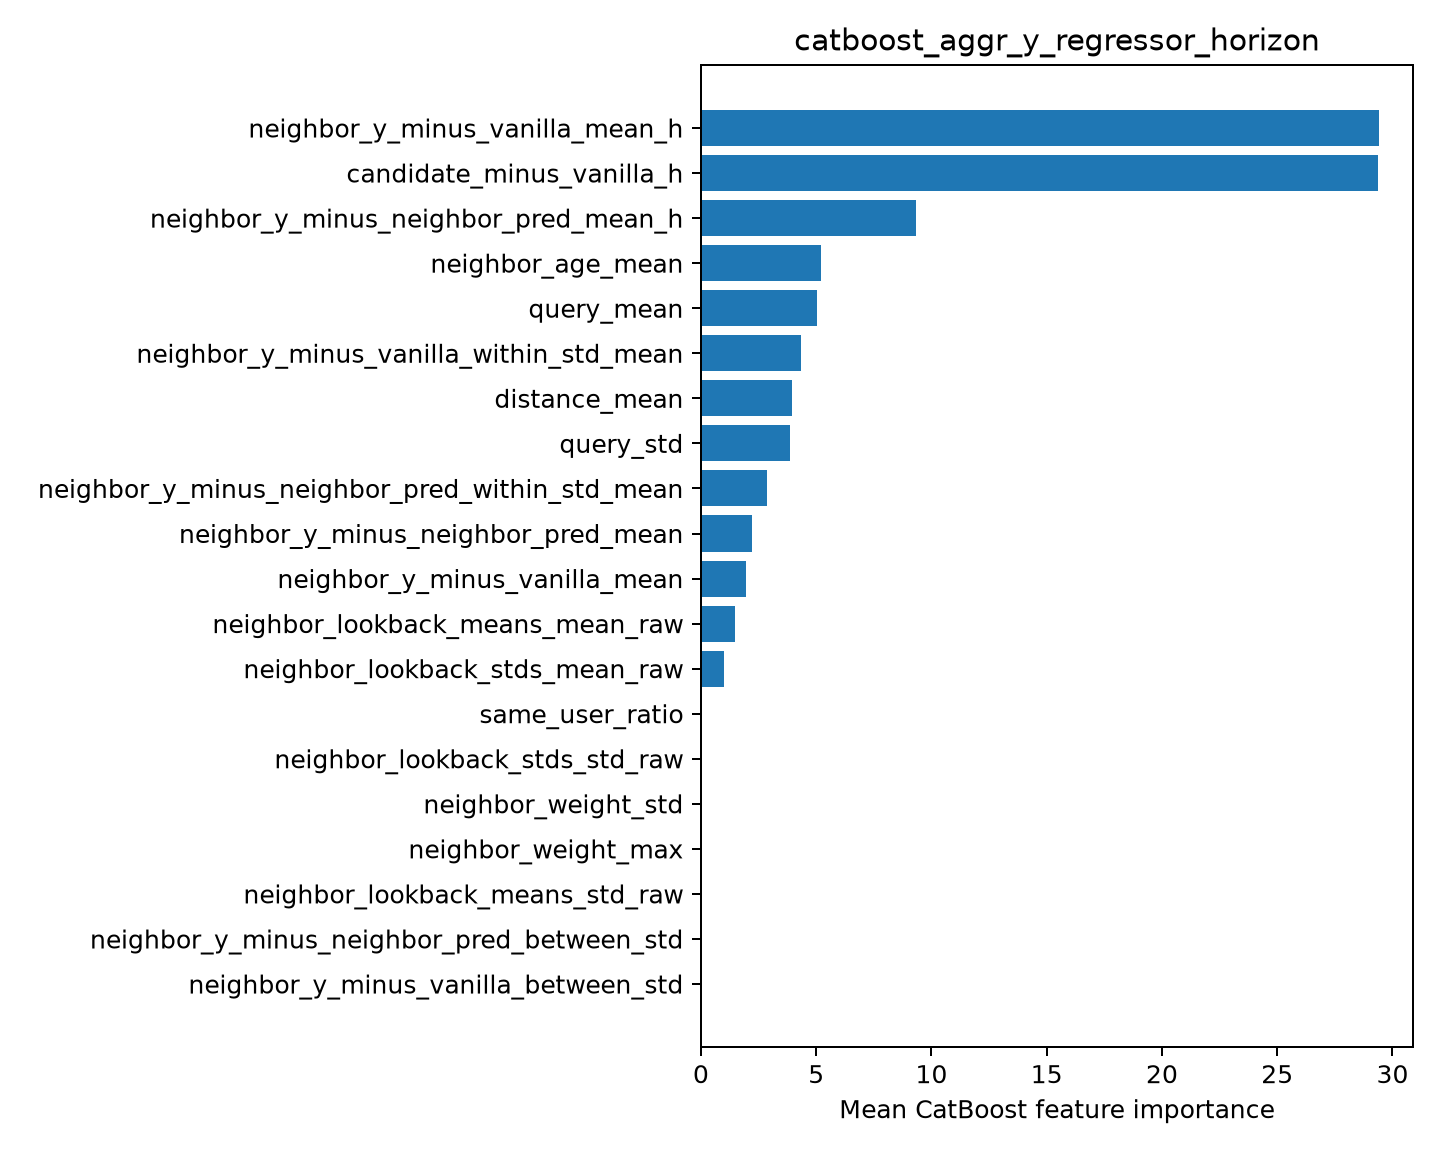

The file beside this chart, header and first rows:
feature, importance
neighbor_y_minus_vanilla_mean_h, 29.42
candidate_minus_vanilla_h, 29.35
neighbor_y_minus_neighbor_pred_mean_h, 9.309
neighbor_age_mean, 5.227
query_mean, 5.014
neighbor_y_minus_vanilla_within_std_mean, 4.324
distance_mean, 3.929
query_std, 3.877
neighbor_y_minus_neighbor_pred_within_st…, 2.88
neighbor_y_minus_neighbor_pred_mean, 2.205
neighbor_y_minus_vanilla_mean, 1.97
neighbor_lookback_means_mean_raw, 1.464
neighbor_lookback_stds_mean_raw, 1
same_user_ratio, 0.03013
neighbor_lookback_stds_std_raw, 0.0
neighbor_weight_std, 0.0
neighbor_weight_max, 0.0
neighbor_lookback_means_std_raw, 0.0
neighbor_y_minus_neighbor_pred_between_s…, 0.0
neighbor_y_minus_vanilla_between_std, 0.0
